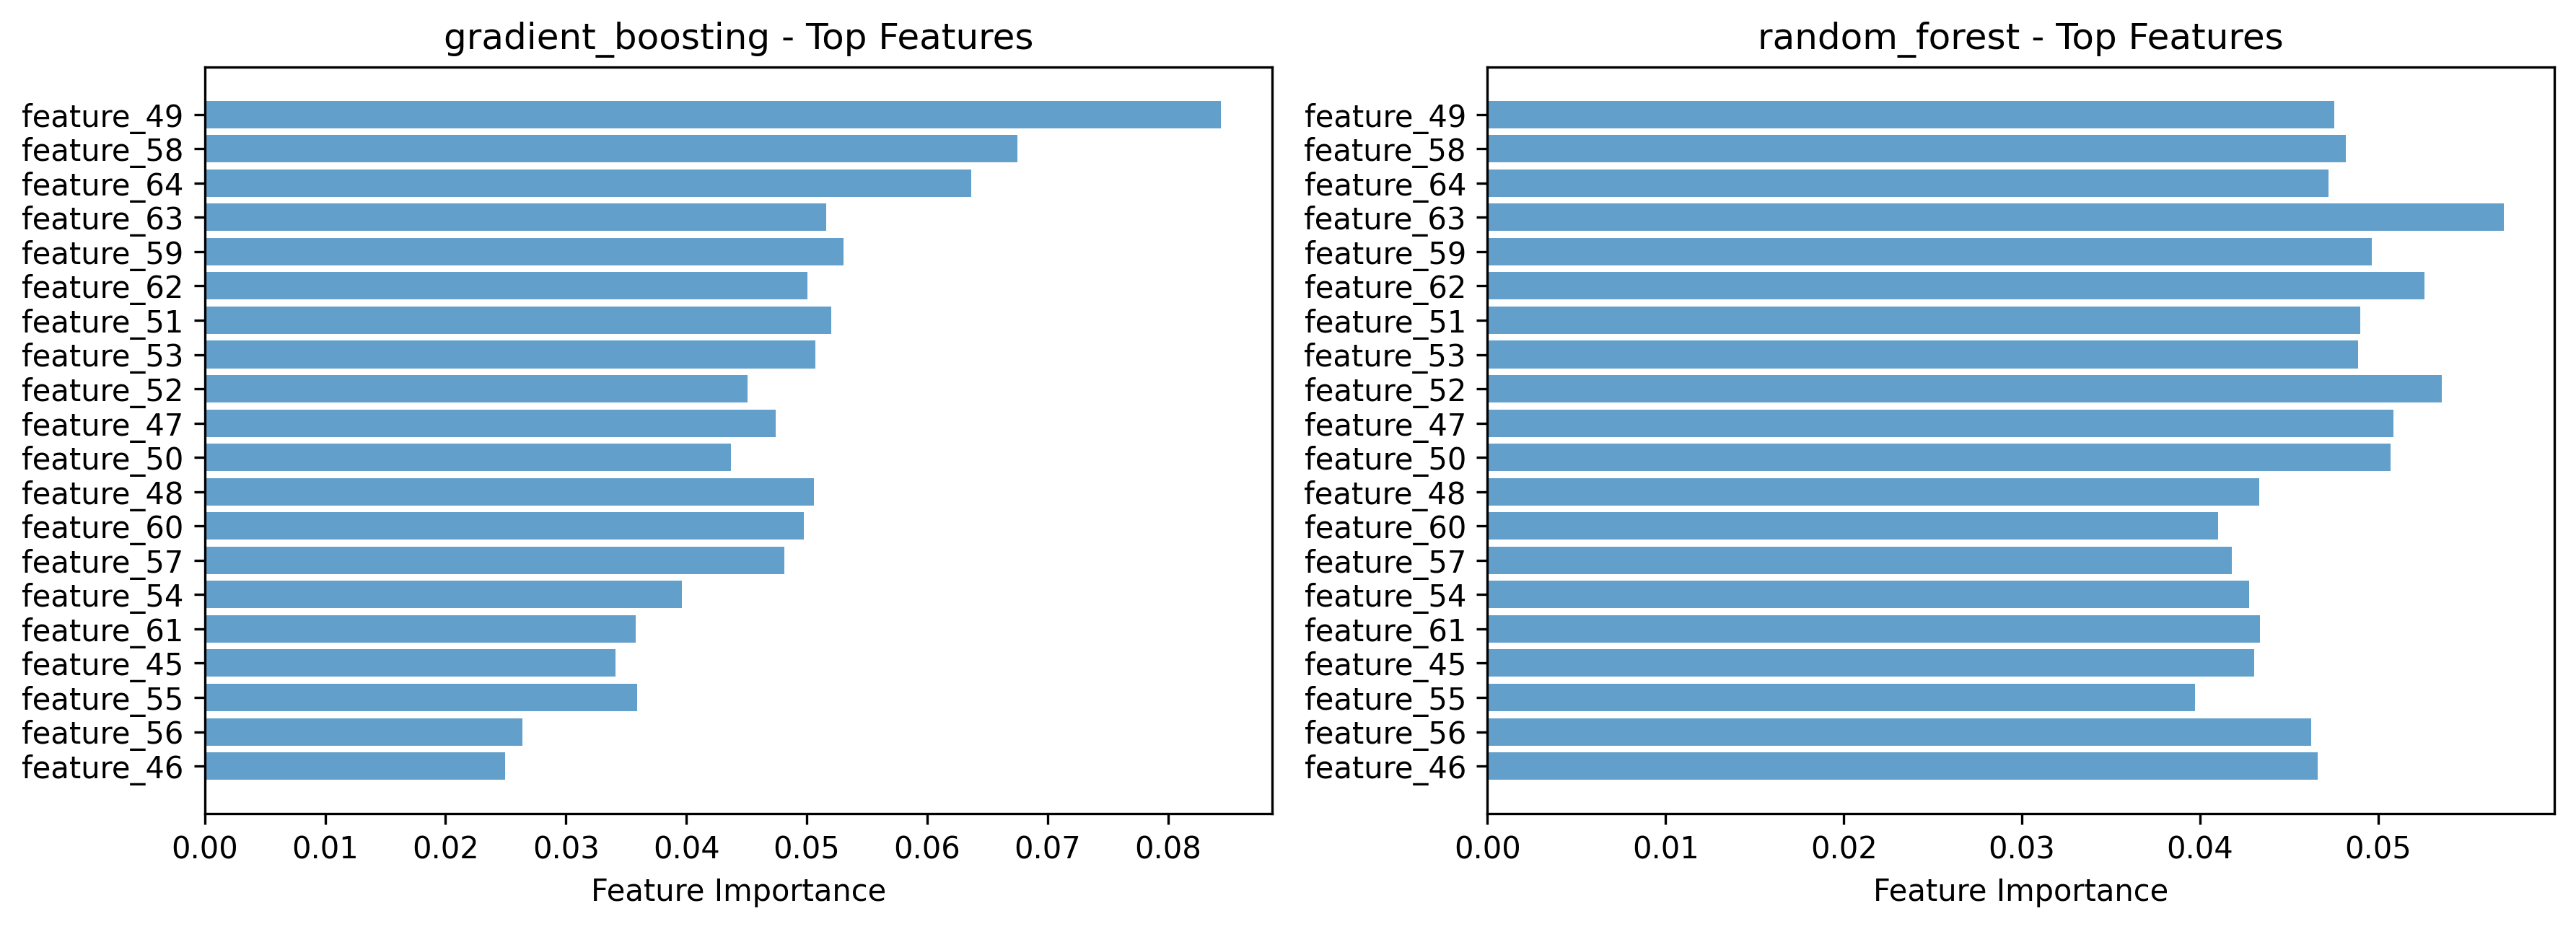

Values plotted in this chart, from the file beside it:
, gradient_boosting, random_forest, average
feature_49, 0.08443, 0.04755, 0.06599
feature_58, 0.06747, 0.04817, 0.05782
feature_64, 0.06366, 0.04721, 0.05544
feature_63, 0.05161, 0.05705, 0.05433
feature_59, 0.05304, 0.04964, 0.05134
feature_62, 0.05006, 0.05259, 0.05132
feature_51, 0.05204, 0.04898, 0.05051
feature_53, 0.05071, 0.04886, 0.04978
feature_52, 0.04508, 0.05356, 0.04932
feature_47, 0.04743, 0.05087, 0.04915
feature_50, 0.04369, 0.0507, 0.0472
feature_48, 0.05058, 0.04331, 0.04694
feature_60, 0.04974, 0.04101, 0.04537
feature_57, 0.04815, 0.04177, 0.04496
feature_54, 0.03962, 0.04275, 0.04118
feature_61, 0.03578, 0.04336, 0.03957
feature_45, 0.03411, 0.04304, 0.03858
feature_55, 0.0359, 0.03972, 0.03781
feature_56, 0.02639, 0.04625, 0.03632
feature_46, 0.02496, 0.0466, 0.03578
feature_33, 0.005804, 0.004705, 0.005254
feature_43, 0.004332, 0.002774, 0.003553
feature_20, 0.00232, 0.004204, 0.003262
feature_41, 0.004057, 0.002295, 0.003176
feature_21, 0.001858, 0.002782, 0.00232
feature_36, 0.001811, 0.002482, 0.002146
feature_22, 0.00262, 0.001626, 0.002123
feature_31, 0.001213, 0.002152, 0.001682
feature_27, 0.001363, 0.001954, 0.001658
feature_28, 0.002659, 0.0005826, 0.001621
feature_23, 0.0009633, 0.002093, 0.001528
feature_26, 0.0001013, 0.002574, 0.001338
feature_34, 0.0006854, 0.001896, 0.001291
feature_44, 0.0002127, 0.002052, 0.001133
feature_32, 0.0003789, 0.001815, 0.001097
feature_16, 0.001912, 0.0002262, 0.001069
feature_2, 0.001577, 0.0003487, 0.0009628
feature_30, 0.0004136, 0.001496, 0.0009546
feature_29, 0.0009684, 0.0008644, 0.0009164
feature_35, 0.0002806, 0.001488, 0.0008844
feature_38, 0.0005838, 0.001166, 0.0008751
feature_39, 0.0008252, 0.0009196, 0.0008724
feature_42, 0.0001739, 0.001559, 0.0008665
feature_40, 0.0002031, 0.001183, 0.000693
feature_24, 2.7886271009188896e-05, 0.001287, 0.0006572
feature_25, 0.000255, 0.0009543, 0.0006047
feature_12, 0.0003333, 0.0006729, 0.0005031
feature_37, 0.0003961, 0.0006032, 0.0004996
feature_9, 0.0006869, 7.88928669112128e-05, 0.0003829
feature_4, 0.0002497, 0.0004605, 0.0003551
feature_19, 0.000177, 0.0005295, 0.0003533
feature_14, 0.0002028, 0.000464, 0.0003334
feature_5, 0.000142, 0.0004056, 0.0002738
feature_15, 0.0002685, 0.0002646, 0.0002665
feature_6, 0.000273, 0.000215, 0.000244
feature_77, 0.0003576, 0.0001046, 0.0002311
feature_13, 1.0152265235977442e-05, 0.0004348, 0.0002225
feature_98, 0.0003915, 4.0453803745834354e-05, 0.000216
feature_11, 7.456204861405794e-05, 0.0003385, 0.0002065
feature_88, 0.0002247, 0.0001721, 0.0001984
... 50 more rows
